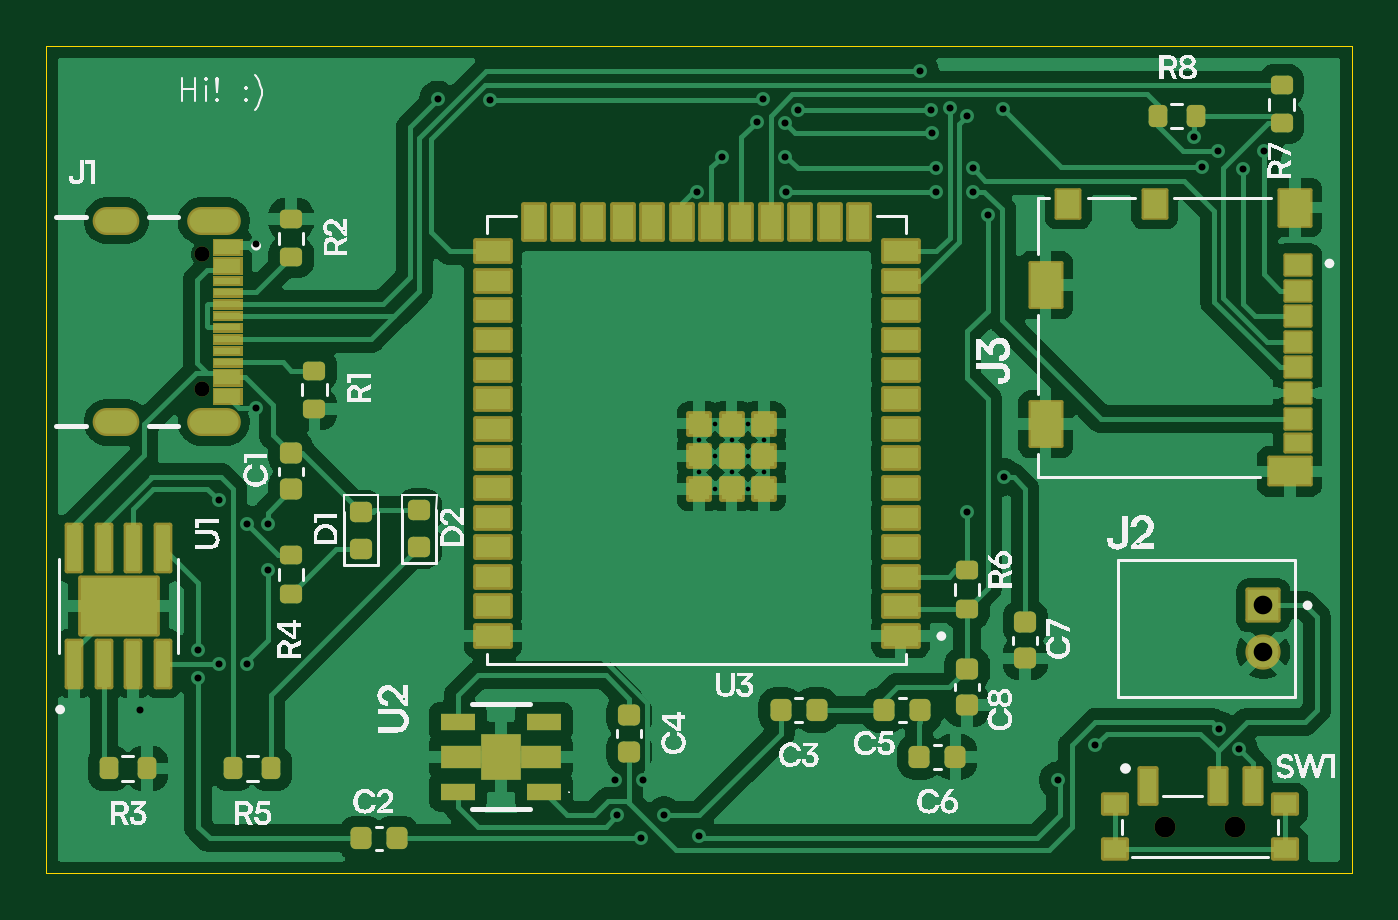
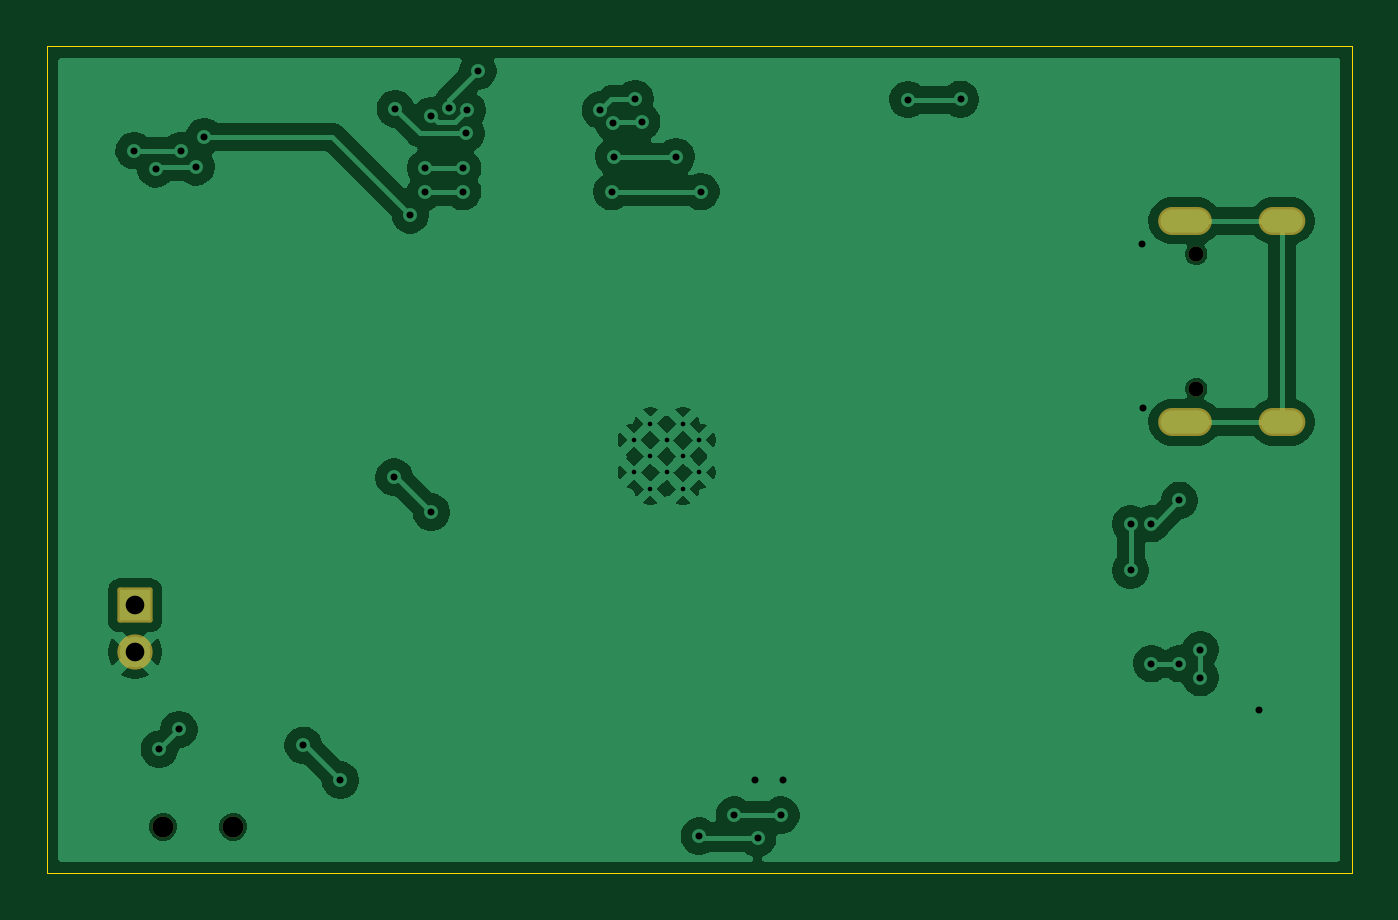
Circuit board: 11 layer files. Board 56.0 x 35.5 mm.
- bottom_copper: esp32-B_Cu.gbr (71776 bytes)
- bottom_mask: esp32-B_Mask.gbr (1542 bytes)
- paste: esp32-B_Paste.gbr (448 bytes)
- bottom_silk: esp32-B_Silkscreen.gbr (449 bytes)
- outline: esp32-Edge_Cuts.gbr (600 bytes)
- top_copper: esp32-F_Cu.gbr (125680 bytes)
- top_mask: esp32-F_Mask.gbr (10480 bytes)
- paste: esp32-F_Paste.gbr (6544 bytes)
- top_silk: esp32-F_Silkscreen.gbr (69113 bytes)
- drill: esp32-NPTH.drl (453 bytes)
- drill: esp32-PTH.drl (1572 bytes)

=== bottom_copper: esp32-B_Cu.gbr (71776 bytes, source omitted) ===
=== bottom_mask: esp32-B_Mask.gbr (1542 bytes, source withheld) ===
=== paste: esp32-B_Paste.gbr ===
%TF.GenerationSoftware,KiCad,Pcbnew,9.0.6*%
%TF.CreationDate,2025-12-13T17:25:46+11:00*%
%TF.ProjectId,esp32,65737033-322e-46b6-9963-61645f706362,rev?*%
%TF.SameCoordinates,Original*%
%TF.FileFunction,Paste,Bot*%
%TF.FilePolarity,Positive*%
%FSLAX46Y46*%
G04 Gerber Fmt 4.6, Leading zero omitted, Abs format (unit mm)*
G04 Created by KiCad (PCBNEW 9.0.6) date 2025-12-13 17:25:46*
%MOMM*%
%LPD*%
G01*
G04 APERTURE LIST*
G04 APERTURE END LIST*
M02*

=== bottom_silk: esp32-B_Silkscreen.gbr ===
%TF.GenerationSoftware,KiCad,Pcbnew,9.0.6*%
%TF.CreationDate,2025-12-13T17:25:46+11:00*%
%TF.ProjectId,esp32,65737033-322e-46b6-9963-61645f706362,rev?*%
%TF.SameCoordinates,Original*%
%TF.FileFunction,Legend,Bot*%
%TF.FilePolarity,Positive*%
%FSLAX46Y46*%
G04 Gerber Fmt 4.6, Leading zero omitted, Abs format (unit mm)*
G04 Created by KiCad (PCBNEW 9.0.6) date 2025-12-13 17:25:46*
%MOMM*%
%LPD*%
G01*
G04 APERTURE LIST*
G04 APERTURE END LIST*
M02*

=== outline: esp32-Edge_Cuts.gbr ===
%TF.GenerationSoftware,KiCad,Pcbnew,9.0.6*%
%TF.CreationDate,2025-12-13T17:25:46+11:00*%
%TF.ProjectId,esp32,65737033-322e-46b6-9963-61645f706362,rev?*%
%TF.SameCoordinates,Original*%
%TF.FileFunction,Profile,NP*%
%FSLAX46Y46*%
G04 Gerber Fmt 4.6, Leading zero omitted, Abs format (unit mm)*
G04 Created by KiCad (PCBNEW 9.0.6) date 2025-12-13 17:25:46*
%MOMM*%
%LPD*%
G01*
G04 APERTURE LIST*
%TA.AperFunction,Profile*%
%ADD10C,0.050000*%
%TD*%
G04 APERTURE END LIST*
D10*
X72500000Y-24500000D02*
X128500000Y-24500000D01*
X128500000Y-60000000D01*
X72500000Y-60000000D01*
X72500000Y-24500000D01*
M02*

=== top_copper: esp32-F_Cu.gbr (125680 bytes, source omitted) ===
=== top_mask: esp32-F_Mask.gbr (10480 bytes, source omitted) ===
=== paste: esp32-F_Paste.gbr (6544 bytes, source omitted) ===
=== top_silk: esp32-F_Silkscreen.gbr (69113 bytes, source omitted) ===
=== drill: esp32-NPTH.drl ===
M48
; DRILL file {KiCad 9.0.6} date 2025-12-13T17:25:43+1100
; FORMAT={-:-/ absolute / metric / decimal}
; #@! TF.CreationDate,2025-12-13T17:25:43+11:00
; #@! TF.GenerationSoftware,Kicad,Pcbnew,9.0.6
; #@! TF.FileFunction,NonPlated,1,2,NPTH
FMAT,2
METRIC
; #@! TA.AperFunction,NonPlated,NPTH,ComponentDrill
T1C0.650
; #@! TA.AperFunction,NonPlated,NPTH,ComponentDrill
T2C0.900
%
G90
G05
T1
X79.18Y-33.432
X79.18Y-39.212
T2
X120.5Y-58.0
X123.5Y-58.0
M30

=== drill: esp32-PTH.drl ===
M48
; DRILL file {KiCad 9.0.6} date 2025-12-13T17:25:43+1100
; FORMAT={-:-/ absolute / metric / decimal}
; #@! TF.CreationDate,2025-12-13T17:25:43+11:00
; #@! TF.GenerationSoftware,Kicad,Pcbnew,9.0.6
; #@! TF.FileFunction,Plated,1,2,PTH
FMAT,2
METRIC
; #@! TA.AperFunction,Plated,PTH,ComponentDrill
T1C0.200
; #@! TA.AperFunction,Plated,PTH,ViaDrill
T2C0.300
; #@! TA.AperFunction,Plated,PTH,ComponentDrill
T3C0.600
; #@! TA.AperFunction,Plated,PTH,ComponentDrill
T4C0.800
%
G90
G05
T1
X100.5Y-41.4
X100.5Y-42.8
X101.2Y-40.7
X101.2Y-42.1
X101.2Y-43.5
X101.9Y-41.4
X101.9Y-42.8
X102.6Y-40.7
X102.6Y-42.1
X102.6Y-43.5
X103.3Y-41.4
X103.3Y-42.8
T2
X76.5Y-53.0
X79.0Y-50.4
X79.0Y-51.6
X79.9Y-44.0
X79.9Y-51.0
X81.1Y-45.0
X81.1Y-51.0
X81.479Y-40.021
X81.5Y-33.0
X82.0Y-45.0
X82.0Y-47.0
X89.292Y-26.792
X91.549Y-26.799
X96.9Y-56.0
X97.0Y-57.5
X98.0Y-58.5
X98.1Y-56.0
X99.0Y-57.5
X100.435Y-30.75
X100.5Y-58.4
X101.5Y-29.25
X102.975Y-27.75
X103.25Y-26.775
X104.175Y-29.25
X104.184Y-27.816
X104.25Y-30.75
X104.75Y-27.25
X110.0Y-25.575
X110.454Y-27.255
X110.5Y-28.25
X110.65Y-29.75
X110.65Y-30.75
X111.25Y-27.176
X112.0Y-27.5
X112.0Y-44.5
X112.251Y-29.75
X112.251Y-30.75
X112.9Y-31.75
X113.549Y-27.201
X113.6Y-43.0
X115.9Y-56.0
X117.5Y-54.5
X121.75Y-28.4
X122.093Y-29.689
X122.75Y-29.0
X122.826Y-53.826
X123.674Y-54.674
X123.824Y-29.775
X124.751Y-28.995
T4
X124.712Y-48.5
X124.712Y-50.5
T3
G00X75.9Y-32.002
M15
G01X75.1Y-32.002
M16
G05
G00X75.9Y-40.642
M15
G01X75.1Y-40.642
M16
G05
G00X80.23Y-32.002
M15
G01X79.13Y-32.002
M16
G05
G00X80.23Y-40.642
M15
G01X79.13Y-40.642
M16
G05
M30

